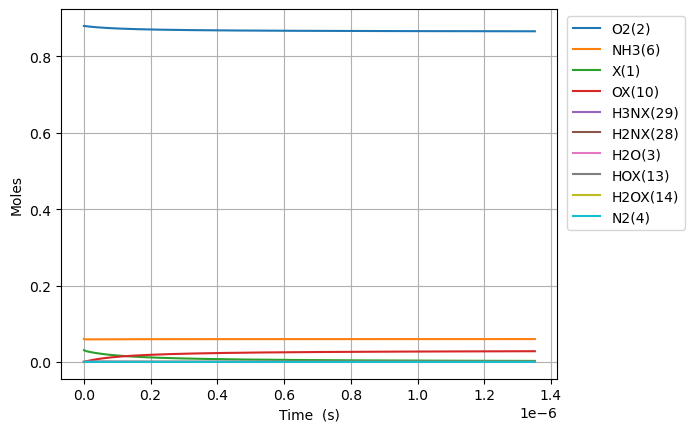

Data behind this chart, as committed beside it:
Time (s), Volume (m^3), He, Ar, Ne, X(1), O2(2), H2O(3), N2(4), NO(5), NH3(6), N2O(7), H3NX(29), OX(10), H2NX(28), HOX(13), H2OX(14)
0.0, 0.04348, 0.06, 0.0, 0.0, 0.03085, 0.88, 0.0, 0.0, 0.0, 0.06, 0.0, 0.0, 0.0, 0.0, 0.0, 0.0
4.501392405956584e-24, 0.04348, 0.06, 0.0, 0.0, 0.03085, 0.88, -8.806890261043607e-94, 0.0, 0.0, 0.06, 0.0, 1.5555757203603516e-18, 1.1533361044563207e-18, 1.1790363972150506e-52, 1.1790363972150506e-52, -2.726175369798414e-81
1.2603898736678435e-23, 0.04348, 0.06, 0.0, 0.0, 0.03085, 0.88, 2.5831512000424794e-92, 0.0, 0.0, 0.06, 0.0, 4.355612017008979e-18, 3.2293410924776977e-18, 1.7817599199505575e-51, 1.7817599199505575e-51, 4.593760765915368e-80
2.880891139812214e-23, 0.04348, 0.06, 0.0, 0.0, 0.03085, 0.88, 2.6401926587856206e-90, 0.0, 0.0, 0.06, 0.0, 9.955684610306202e-18, 7.38135106852045e-18, 1.9167360235813245e-50, 1.9167360235813245e-50, 2.247989533342439e-78
6.121893672100954e-23, 0.04348, 0.06, 0.0, 0.0, 0.03085, 0.88, 2.0169437801859544e-88, 0.0, 0.0, 0.06, 0.0, 2.1155829796900534e-17, 1.5685371020605942e-17, 1.7618106308844695e-49, 1.7618106308844695e-49, 8.557955464705044e-77
1.2603898736678433e-22, 0.04348, 0.06, 0.0, 0.0, 0.03085, 0.88, 1.4068989908824317e-86, 0.0, 0.0, 0.06, 0.0, 4.355612017008872e-17, 3.2293410924776887e-17, 1.5072660872716526e-48, 1.5072660872716526e-48, 2.980989757990288e-75
2.556790886583339e-22, 0.04348, 0.06, 0.0, 0.0, 0.03085, 0.88, 9.396949850657039e-85, 0.0, 0.0, 0.06, 0.0, 8.83567009164632e-17, 6.55094907331186e-17, 1.2462367486304023e-47, 1.2462367486304023e-47, 9.948881543494107e-74
5.149592912414332e-22, 0.04348, 0.06, 0.0, 0.0, 0.03085, 0.88, 6.143326351910063e-83, 0.0, 0.0, 0.06, 0.0, 1.7795786240920453e-16, 1.3194165034980137e-16, 1.013419027010625e-46, 1.013419027010625e-46, 3.2510071596809086e-72
1.0335196964076317e-21, 0.04348, 0.06, 0.0, 0.0, 0.03085, 0.88, 3.973681589491035e-81, 0.0, 0.0, 0.06, 0.0, 3.571601853946567e-16, 2.6480596958316417e-16, 8.173591589095336e-46, 8.173591589095336e-46, 1.0512478951401742e-70
2.0706405067400287e-21, 0.04348, 0.06, 0.0, 0.0, 0.03085, 0.88, 2.5566752412538947e-79, 0.0, 0.0, 0.06, 0.0, 7.155648313654391e-16, 5.305346080498791e-16, 6.565473263338764e-45, 6.565473263338764e-45, 3.3815928864877537e-69
4.144882127404822e-21, 0.04348, 0.06, 0.0, 0.0, 0.03085, 0.88, 1.6406133672718084e-77, 0.0, 0.0, 0.06, 0.0, 1.4323741233065165e-15, 1.0619918849832655e-15, 5.263039463140278e-44, 5.263039463140278e-44, 1.0849351913277948e-67
8.293365368734409e-21, 0.04348, 0.06, 0.0, 0.0, 0.03085, 0.88, 1.0513841679556824e-75, 0.0, 0.0, 0.06, 0.0, 2.8659927071867218e-15, 2.124906438849866e-15, 4.214700083333585e-43, 4.214700083333585e-43, 3.476320996910382e-66
1.6590331851393582e-20, 0.04348, 0.06, 0.0, 0.0, 0.03085, 0.88, 6.733315718397373e-74, 0.0, 0.0, 0.06, 0.0, 5.7332298749393345e-15, 4.250735546582376e-15, 3.373468306228692e-42, 3.373468306228692e-42, 1.1131478718177289e-64
3.3184264816711935e-20, 0.04348, 0.06, 0.0, 0.0, 0.03085, 0.88, 4.310748933433683e-72, 0.0, 0.0, 0.06, 0.0, 1.1467704210413365e-14, 8.502393762044634e-15, 2.699458107694697e-41, 2.699458107694697e-41, 3.56323392211369e-63
6.637213074734863e-20, 0.04348, 0.06, 0.0, 0.0, 0.03085, 0.88, 2.7593360139556557e-70, 0.0, 0.0, 0.06, 0.0, 2.293665288123664e-14, 1.7005710192958095e-14, 2.1598399046078223e-40, 2.1598399046078223e-40, 1.1404206103623915e-61
1.3274786260862202e-19, 0.04348, 0.06, 0.0, 0.0, 0.03085, 0.88, 1.7661212045379551e-68, 0.0, 0.0, 0.06, 0.0, 4.587455022238407e-14, 3.4012343054740825e-14, 1.72798129772344e-39, 1.72798129772344e-39, 3.649643186258648e-60
2.6549932633116884e-19, 0.04348, 0.06, 0.0, 0.0, 0.03085, 0.88, 1.1303643391321245e-66, 0.0, 0.0, 0.06, 0.0, 9.175034490268248e-14, 6.802560877812944e-14, 1.382428789097401e-38, 1.382428789097401e-38, 1.1679333751215354e-58
5.310022537762625e-19, 0.04348, 0.06, 0.0, 0.0, 0.03085, 0.88, 7.2344813801941096e-65, 0.0, 0.0, 0.06, 0.0, 1.8350193425529338e-13, 1.360521402241994e-13, 1.105960531862134e-37, 1.105960531862134e-37, 3.737462863806776e-57
1.0620081086664496e-18, 0.04348, 0.06, 0.0, 0.0, 0.03085, 0.88, 4.6301158916951686e-63, 0.0, 0.0, 0.06, 0.0, 3.6700511292857147e-13, 2.721052031135101e-13, 8.847754256963386e-37, 8.847754256963386e-37, 1.196000269178091e-55
2.124019818446824e-18, 0.04348, 0.06, 0.0, 0.0, 0.03085, 0.88, 2.9632893831949393e-61, 0.0, 0.0, 0.06, 0.0, 7.340114701473531e-13, 5.442113288808151e-13, 7.078231405216661e-36, 7.078231405216661e-36, 3.8272201936108595e-54
4.248043238007573e-18, 0.04348, 0.06, 0.0, 0.0, 0.03085, 0.88, 1.8965099628352062e-59, 0.0, 0.0, 0.06, 0.0, 1.468024184073818e-12, 1.0884235803701579e-12, 5.662596321993242e-35, 5.662596321993242e-35, 1.2247134832502128e-52
8.49609007712907e-18, 0.04348, 0.06, 0.0, 0.0, 0.03085, 0.88, 1.2137677572964768e-57, 0.0, 0.0, 0.06, 0.0, 2.9360496098823546e-12, 2.1768480831677777e-12, 4.530081533431104e-34, 4.530081533431104e-34, 3.9190875204864626e-51
1.6992183755372064e-17, 0.04348, 0.06, 0.0, 0.0, 0.03085, 0.88, 7.768116256889207e-56, 0.0, 0.0, 0.06, 0.0, 5.8721004533218554e-12, 4.353697088038752e-12, 3.6240670118071805e-33, 3.6240670118071805e-33, 1.2541084120140485e-49
3.3984371111858057e-17, 0.04348, 0.06, 0.0, 0.0, 0.03085, 0.88, 4.971592923802066e-54, 0.0, 0.0, 0.06, 0.0, 1.1744202107490567e-11, 8.707395094883633e-12, 2.8992543150337736e-32, 2.899254315033773e-32, 4.013145683046599e-48
6.796874582483003e-17, 0.04348, 0.06, 0.0, 0.0, 0.03085, 0.88, 3.181815953276388e-52, 0.0, 0.0, 0.06, 0.0, 2.3488405284986838e-11, 1.7414791096985147e-11, 2.3194037207629696e-31, 2.319403720762967e-31, 1.2842051823267573e-46
1.35937495250774e-16, 0.04348, 0.06, 0.0, 0.0, 0.03085, 0.88, 2.0363573281225678e-50, 0.0, 0.0, 0.06, 0.0, 4.6976811116614737e-11, 3.4829583054835156e-11, 1.8555230625058913e-30, 1.8555230625058833e-30, 4.109446647770478e-45
2.7187499410266195e-16, 0.04348, 0.06, 0.0, 0.0, 0.03085, 0.88, 1.3032622654597693e-48, 0.0, 0.0, 0.06, 0.0, 9.395362068641212e-11, 6.965916678512311e-11, 1.484418449804733e-29, 1.4844184498047066e-29, 1.3150163923312095e-43
4.078124929545499e-16, 0.04348, 0.06, 0.0, 0.0, 0.03085, 0.88, 7.440868343646698e-48, 0.0, 0.0, 0.06, 0.0, 1.4093042816275124e-10, 1.0448875032999901e-10, 4.406867233811114e-29, 4.406867233810987e-29, 6.29126263250532e-43
5.437499918064378e-16, 0.04348, 0.06, 0.0, 0.0, 0.03085, 0.88, 2.7754196139580655e-47, 0.0, 0.0, 0.06, 0.0, 1.8790723354563209e-10, 1.3931833368946288e-10, 9.602331628457162e-29, 9.602331628456745e-29, 2.0821877208740046e-42
8.156249895102137e-16, 0.04348, 0.06, 0.0, 0.0, 0.03085, 0.88, 1.900413430946666e-46, 0.0, 0.0, 0.06, 0.0, 2.8186083939817587e-10, 2.0897749997323987e-10, 2.7872605566342207e-28, 2.787260556633978e-28, 1.2148871067674648e-41
1.0874999872139896e-15, 0.04348, 0.06, 0.0, 0.0, 0.03085, 0.88, 7.213682795412616e-46, 0.0, 0.0, 0.06, 0.0, 3.7581443755232784e-10, 2.786366655751907e-10, 6.095424288593617e-28, 6.095424288592808e-28, 4.0420671752374064e-41
1.3593749849177655e-15, 0.04348, 0.06, 0.0, 0.0, 0.03085, 0.88, 2.1861745312943447e-45, 0.0, 0.0, 0.06, 0.0, 4.697680274582035e-10, 3.4829583044661354e-10, 1.1435845141811338e-27, 1.143584514180916e-27, 1.0898864518812307e-40
1.903124980325317e-15, 0.04348, 0.06, 0.0, 0.0, 0.03085, 0.88, 1.9566963953145284e-44, 0.0, 0.0, 0.06, 0.0, 6.576751820070214e-10, 4.876141579519878e-10, 3.1290553079334103e-27, 3.129055307932125e-27, 6.4252073859892894e-40
2.446874975732869e-15, 0.04348, 0.06, 0.0, 0.0, 0.03085, 0.88, 8.173915056960383e-44, 0.0, 0.0, 0.06, 0.0, 8.455823030552266e-10, 6.269324824903013e-10, 6.596428753280738e-27, 6.596428753276401e-27, 2.167126605161054e-39
3.534374966547972e-15, 0.04348, 0.06, 0.0, 0.0, 0.03085, 0.88, 8.796082005715672e-43, 0.0, 0.0, 0.06, 0.0, 1.221396444663952e-09, 9.05569122666998e-10, 2.0121150434624438e-26, 2.012115043459478e-26, 1.4824919530200104e-38
5.7093749481781784e-15, 0.04348, 0.06, 0.0, 0.0, 0.03085, 0.88, 2.0552018405074454e-41, 0.0, 0.0, 0.06, 0.0, 1.9730243259339957e-09, 1.4628423674209618e-09, 8.730735871591629e-26, 8.730735871554261e-26, 1.8681115671800956e-37
1.0059374911438593e-14, 0.04348, 0.06, 0.0, 0.0, 0.03085, 0.88, 7.705475502438826e-40, 0.0, 0.0, 0.06, 0.0, 3.476278480699274e-09, 2.5773887145324387e-09, 4.935971231432963e-25, 4.935971231361369e-25, 3.579205352403557e-36
1.8759374837959418e-14, 0.04348, 0.06, 0.0, 0.0, 0.03085, 0.88, 3.732308905570946e-38, 0.0, 0.0, 0.06, 0.0, 6.482780359148823e-09, 4.806480839170873e-09, 3.2820607013053662e-24, 3.2820607011305673e-24, 8.737238009650766e-35
3.6159374691001075e-14, 0.04348, 0.06, 0.0, 0.0, 0.03085, 0.88, 2.0705542952448325e-36, 0.0, 0.0, 0.06, 0.0, 1.2495758391836955e-08, 9.264662810116985e-09, 2.3868619670814535e-23, 2.3868619665946848e-23, 2.431786266812158e-33
7.095937439708439e-14, 0.04348, 0.06, 0.0, 0.0, 0.03085, 0.88, 1.2318672774936455e-34, 0.0, 0.0, 0.06, 0.0, 2.45216115611774e-08, 1.8181017638736274e-08, 1.8192606278834489e-22, 1.81926062643194e-22, 7.245229393716264e-32
1.057593741031677e-13, 0.04348, 0.06, 0.0, 0.0, 0.03085, 0.88, 8.395151117610255e-34, 0.0, 0.0, 0.06, 0.0, 3.654732753685081e-08, 2.7097360316389682e-08, 5.700434342883985e-22, 5.700434334748147e-22, 4.059838774681947e-31
1.4055937380925102e-13, 0.04348, 0.06, 0.0, 0.0, 0.03085, 0.88, 3.499374636797999e-33, 0.0, 0.0, 0.06, 0.0, 4.8572906320318344e-08, 3.601369084316743e-08, 1.291908625659368e-21, 1.2919086227443035e-21, 1.4541188632968123e-30
1.7535937351533433e-13, 0.04348, 0.06, 0.0, 0.0, 0.03085, 0.88, 1.113815862425803e-32, 0.0, 0.0, 0.06, 0.0, 6.059834791308929e-08, 4.493000921916267e-08, 2.454716514183508e-21, 2.4547165060507404e-21, 4.055394977240838e-30
2.4495937292750094e-13, 0.04348, 0.06, 0.0, 0.0, 0.03085, 0.88, 7.013967048246123e-32, 0.0, 0.0, 0.06, 0.0, 8.464881953213586e-08, 6.276260951915085e-08, 6.500626833688741e-21, 6.5006267934221584e-21, 2.006336826630114e-29
3.1455937233966756e-13, 0.04348, 0.06, 0.0, 0.0, 0.03085, 0.88, 2.703870133843598e-31, 0.0, 0.0, 0.06, 0.0, 1.086987424060917e-07, 8.059516121710102e-08, 1.3567515711802857e-20, 1.3567515580467408e-20, 6.53975578795955e-29
3.841593717518342e-13, 0.04348, 0.06, 0.0, 0.0, 0.03085, 0.88, 8.120658225277637e-31, 0.0, 0.0, 0.06, 0.0, 1.3274811654769628e-07, 9.842766431379929e-08, 2.4560496810292405e-20, 2.4560496468476504e-20, 1.70096102209936e-28
5.233593705761674e-13, 0.04348, 0.06, 0.0, 0.0, 0.03085, 0.88, 5.751705548916293e-30, 0.0, 0.0, 0.06, 0.0, 1.8084521868343282e-07, 1.3409252470649967e-07, 6.184743737559904e-20, 6.184743571254597e-20, 8.257750062493124e-28
6.625593694005007e-13, 0.04348, 0.06, 0.0, 0.0, 0.03085, 0.88, 2.3285973779470565e-29, 0.0, 0.0, 0.06, 0.0, 2.2894012603802616e-07, 1.6975719070334143e-07, 1.253724271947969e-19, 1.2537242181671395e-19, 2.665749108039814e-27
8.01759368224834e-13, 0.04348, 0.06, 0.0, 0.0, 0.03085, 0.88, 7.070722019995945e-29, 0.0, 0.0, 0.06, 0.0, 2.7703283870951266e-07, 2.054216623103742e-07, 2.221004390051339e-19, 2.221004252241291e-19, 6.819777130867354e-27
9.409593670491671e-13, 0.04348, 0.06, 0.0, 0.0, 0.03085, 0.88, 1.7944360817966925e-28, 0.0, 0.0, 0.06, 0.0, 3.2512335679585367e-07, 2.410859395336429e-07, 3.5899091035879814e-19, 3.5899087999553314e-19, 1.5002163589462317e-26
1e-12, 0.04348, 0.06, 0.0, 0.0, 0.03085, 0.88, 2.6199894649200907e-28, 0.0, 0.0, 0.06, 0.0, 3.4551992569820913e-07, 2.56212615876106e-07, 4.308820050661234e-19, 4.3088196372099974e-19, 2.041053519288611e-26
1.2193593646978336e-12, 0.04348, 0.06, 0.0, 0.0, 0.03085, 0.88, 8.745313863756327e-28, 0.0, 0.0, 0.06, 0.0, 4.212978096053719e-07, 3.124139108530945e-07, 7.811257215868578e-19, 7.81125609291276e-19, 5.527322193311633e-26
1.4977593623465001e-12, 0.04348, 0.06, 0.0, 0.0, 0.03085, 0.88, 2.960529095903196e-27, 0.0, 0.0, 0.06, 0.0, 5.174634852511527e-07, 3.8374110471011007e-07, 1.4475104605430947e-18, 1.4475101477670978e-18, 1.5342742749248566e-25
2.054559357643833e-12, 0.04348, 0.06, 0.0, 0.0, 0.03085, 0.88, 2.1153577037115406e-26, 0.0, 0.0, 0.06, 0.0, 7.097685081905807e-07, 5.263931602305361e-07, 3.735996911013491e-18, 3.735995347750277e-18, 7.604779811472776e-25
2.611359352941166e-12, 0.04348, 0.06, 0.0, 0.0, 0.03085, 0.88, 8.628414364830214e-26, 0.0, 0.0, 0.06, 0.0, 9.020384318913333e-07, 6.690421064822662e-07, 7.670293549316728e-18, 7.67028841633704e-18, 2.4802061020864906e-24
3.1681593482384992e-12, 0.04348, 0.06, 0.0, 0.0, 0.03085, 0.88, 2.636060959020812e-25, 0.0, 0.0, 0.06, 0.0, 1.094273262629728e-06, 8.116879438525877e-07, 1.3696126095123788e-17, 1.36961127965377e-17, 6.3856881335148166e-24
4.281759338833165e-12, 0.04348, 0.06, 0.0, 0.0, 0.03085, 0.88, 1.6685456992376045e-24, 0.0, 0.0, 0.06, 0.0, 1.4786376703169845e-06, 1.0969702934976509e-06, 3.380436680376966e-17, 3.38043056306875e-17, 2.891799745967534e-23
5.2831756907125426e-12, 0.04348, 0.06, 0.0, 0.0, 0.03085, 0.88, 5.6320505379607594e-24, 0.0, 0.0, 0.06, 0.0, 1.8241615442694461e-06, 1.3535027923233739e-06, 6.349372698146736e-17, 6.34935542275062e-17, 8.074493233338288e-23
6.28459204259192e-12, 0.04348, 0.06, 0.0, 0.0, 0.03085, 0.88, 1.5388645796850464e-23, 0.0, 0.0, 0.06, 0.0, 2.1695720011918414e-06, 1.6100252409300078e-06, 1.0686053571127673e-16, 1.0686012844951577e-16, 1.8824223741879539e-22
7.286008394471297e-12, 0.04348, 0.06, 0.0, 0.0, 0.03084, 0.88, 3.6169312817934717e-23, 0.0, 0.0, 0.06, 0.0, 2.514869077556758e-06, 1.8665376415680007e-06, 1.664929638467109e-16, 1.6649211789434314e-16, 3.868068743890085e-22
... 1,770 more rows
